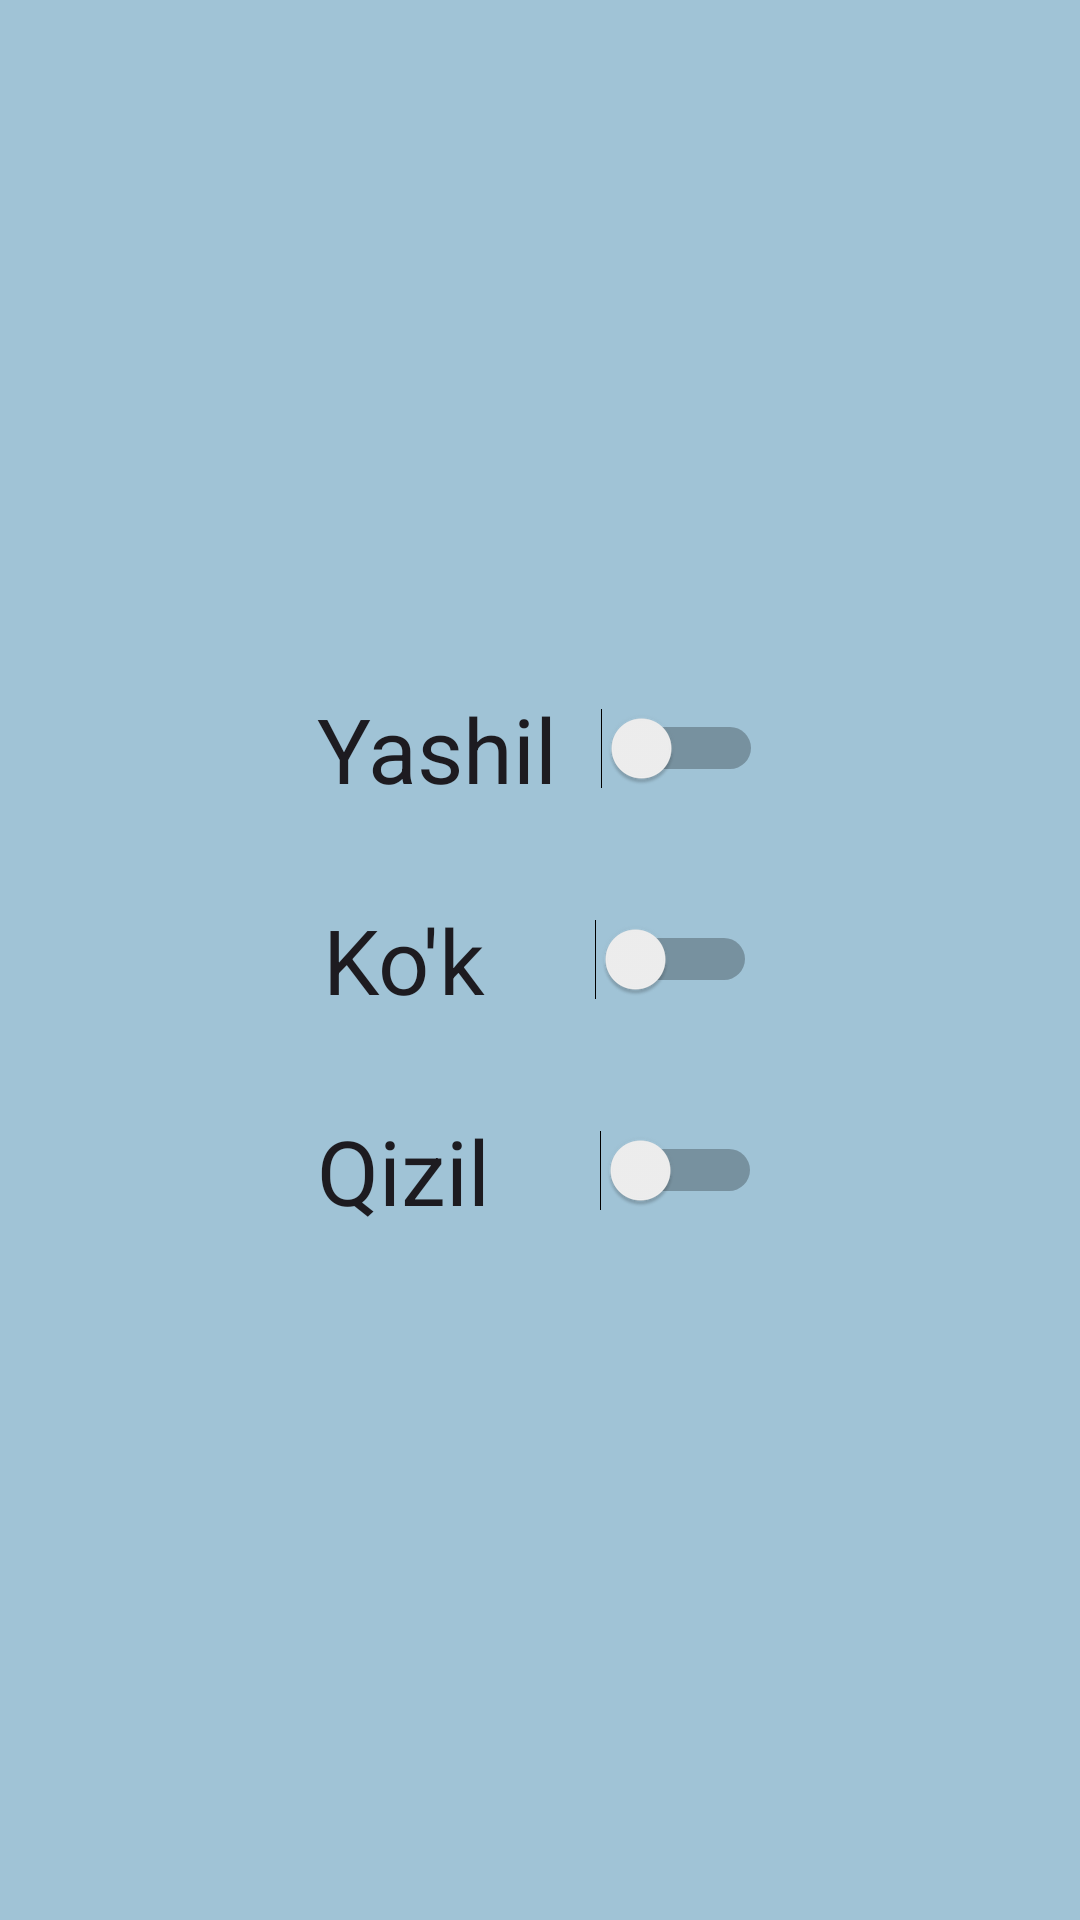

Write the Android layout XML for this screen, with the resource values it uses.
<!-- AndroidManifest.xml: application theme Theme.Dars9hw2 -->
<!-- res/layout/activity_main2.xml -->
<?xml version="1.0" encoding="utf-8"?>
<LinearLayout xmlns:android="http://schemas.android.com/apk/res/android"
    xmlns:app="http://schemas.android.com/apk/res-auto"
    xmlns:tools="http://schemas.android.com/tools"
    android:layout_width="match_parent"
    android:layout_height="match_parent"
    android:gravity="center"
    android:orientation="vertical"
    android:background="#A0C3D6"
    tools:context=".MainActivity">

    <Switch
        android:layout_width="wrap_content"
        android:layout_height="wrap_content"
        android:id="@+id/sw_yashil"
        android:layout_margin="15dp"
        android:textSize="30sp"
        android:text="Yashil  "/>

    <Switch
        android:layout_width="wrap_content"
        android:layout_height="wrap_content"
        android:id="@+id/sw_kok"
        android:layout_margin="15dp"
        android:textSize="30sp"
        android:text="Ko'k     "/>

    <Switch
        android:layout_width="wrap_content"
        android:layout_height="wrap_content"
        android:layout_margin="15dp"
        android:id="@+id/sw_qizil"
        android:textSize="30sp"
        android:text="Qizil     "/>

</LinearLayout>
<!-- resources referenced by this layout -->
<resources>
  <style name="Theme.Dars9hw2" parent="Base.Theme.Dars9hw2" />
  <style name="Base.Theme.Dars9hw2" parent="Theme.Material3.DayNight.NoActionBar">
          
          
      </style>
</resources>
